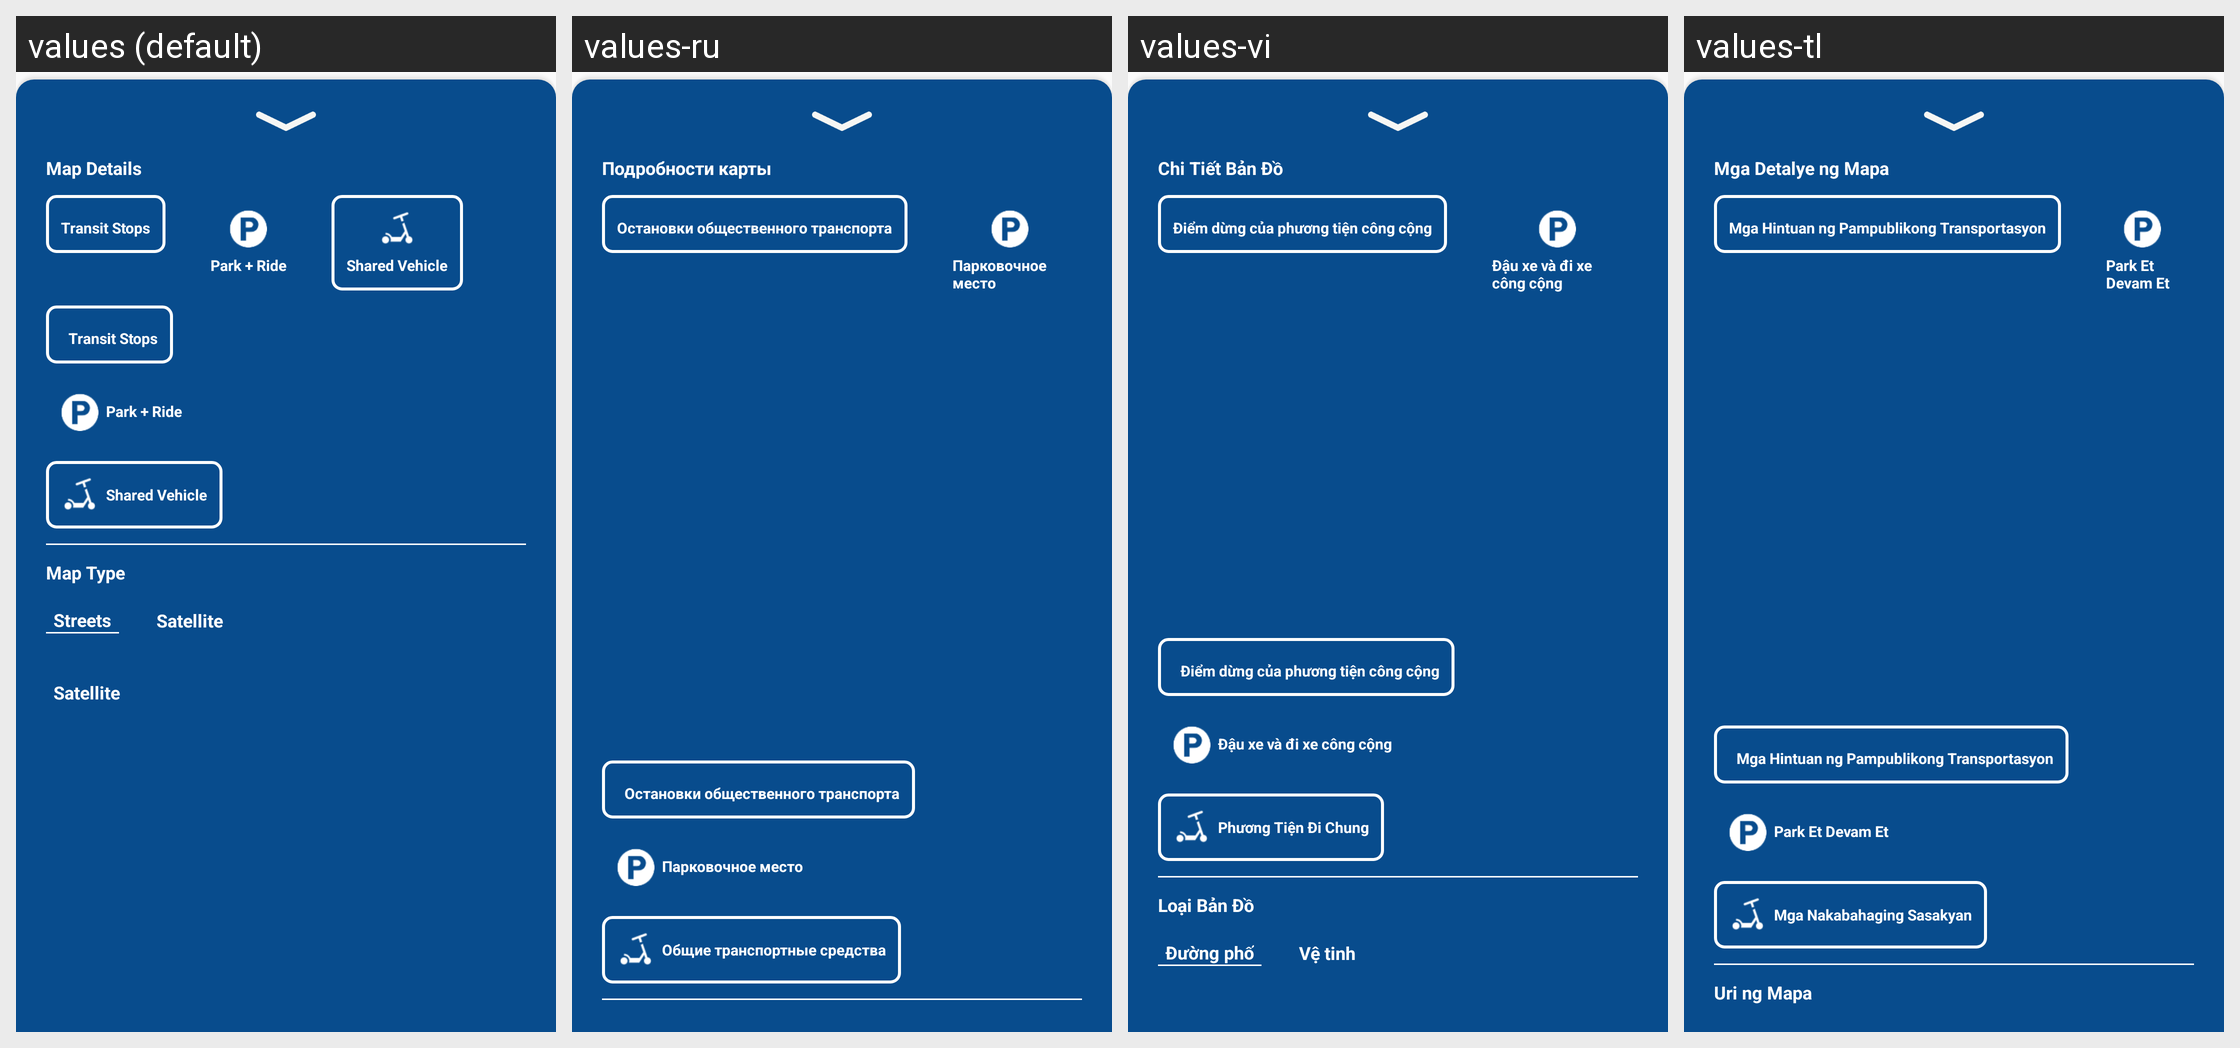

Locale-by-locale string values for the Android screen shown in this grid:
Android screen res/layout/layout_layers.xml rendered under 4 locales, left to right: values (default), values-ru, values-vi, values-tl. Device: Nexus 5 (rendered at 1080×1920; each locale shown at half size, 540×960, under a caption strip naming it); theme AppTheme.
Other locales in the repository, not shown: values-es, values-ko, values-zh.
Strings drawn on this screen, with the default value and each locale's value (text and hints the layout hard-codes, and strings that could not be matched under every locale, appear in the picture but are not listed):

map_details
  values: Map Details
  values-ru: Подробности карты
  values-vi: Chi Tiết Bản Đồ
  values-tl: Mga Detalye ng Mapa

transit_stops
  values: Transit Stops
  values-ru: Остановки общественного транспорта
  values-vi: Điểm dừng của phương tiện công cộng
  values-tl: Mga Hintuan ng Pampublikong Transportasyon

park_and_ride_locations
  values: Park + Ride
  values-ru: Парковочное место
  values-vi: Đậu xe và đi xe công cộng
  values-tl: Park Et Devam Et

shared_vehicle
  values: Shared Vehicle
  values-ru: Общие транспортные средства
  values-vi: Phương Tiện Đi Chung
  values-tl: Mga Nakabahaging Sasakyan
